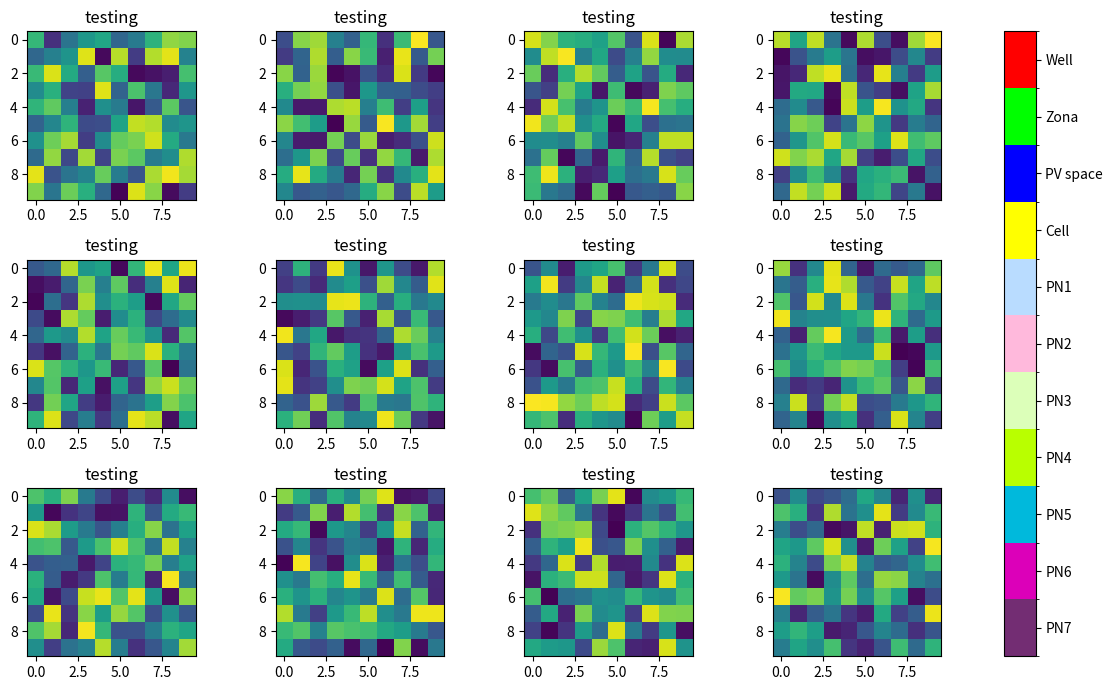

The script that saved this image:
import numpy as np
import copy 
import os 
import sys 
import matplotlib 
from matplotlib import pyplot as plt 

thing_colors = [(255,0,0), (0,255,0), (0,0,255), (255,255,0), (185,220,255), (255,185,220),
                (220,255,185), (185,255,0), (0,185,220), (220,0,185), (115,45,115)]
class_names = ["Well", "Zona", "PV space", "Cell", "PN1", "PN2", "PN3", "PN4", "PN5", "PN6", "PN7"]

new_colors = list()
for x in list(reversed(copy.deepcopy(thing_colors))):
    t = tuple()
    for y in x:
        t += (float(y)/255,)
    new_colors.append(t + (float(1),))

cmap = matplotlib.colors.LinearSegmentedColormap.from_list("Thing colors cmap", new_colors, len(new_colors))
boundaries = np.linspace(0, len(new_colors), len(new_colors)+1)
norm = matplotlib.colors.BoundaryNorm(boundaries, cmap.N)

n_rows = 3
n_cols = 4

fig, axes = plt.subplots(nrows=n_rows, ncols=n_cols, figsize=(1+n_cols*3, n_rows*2+1))
for ax in axes.flat:
    im = ax.imshow(np.random.random((10,10)), vmin=0, vmax=1)
    ax.set_title("testing")

fig.tight_layout()
# fig.colorbar(im, ax=axes.ravel().tolist())
cbar = fig.colorbar(matplotlib.cm.ScalarMappable(norm=norm, cmap=cmap),
             ax=axes.ravel().tolist(), orientation='vertical')
cbar.set_ticks(np.add(np.arange(0,len(class_names),1), 0.5))
cbar.set_ticklabels(list(reversed(copy.deepcopy(class_names))))

plt.show(block=False)




